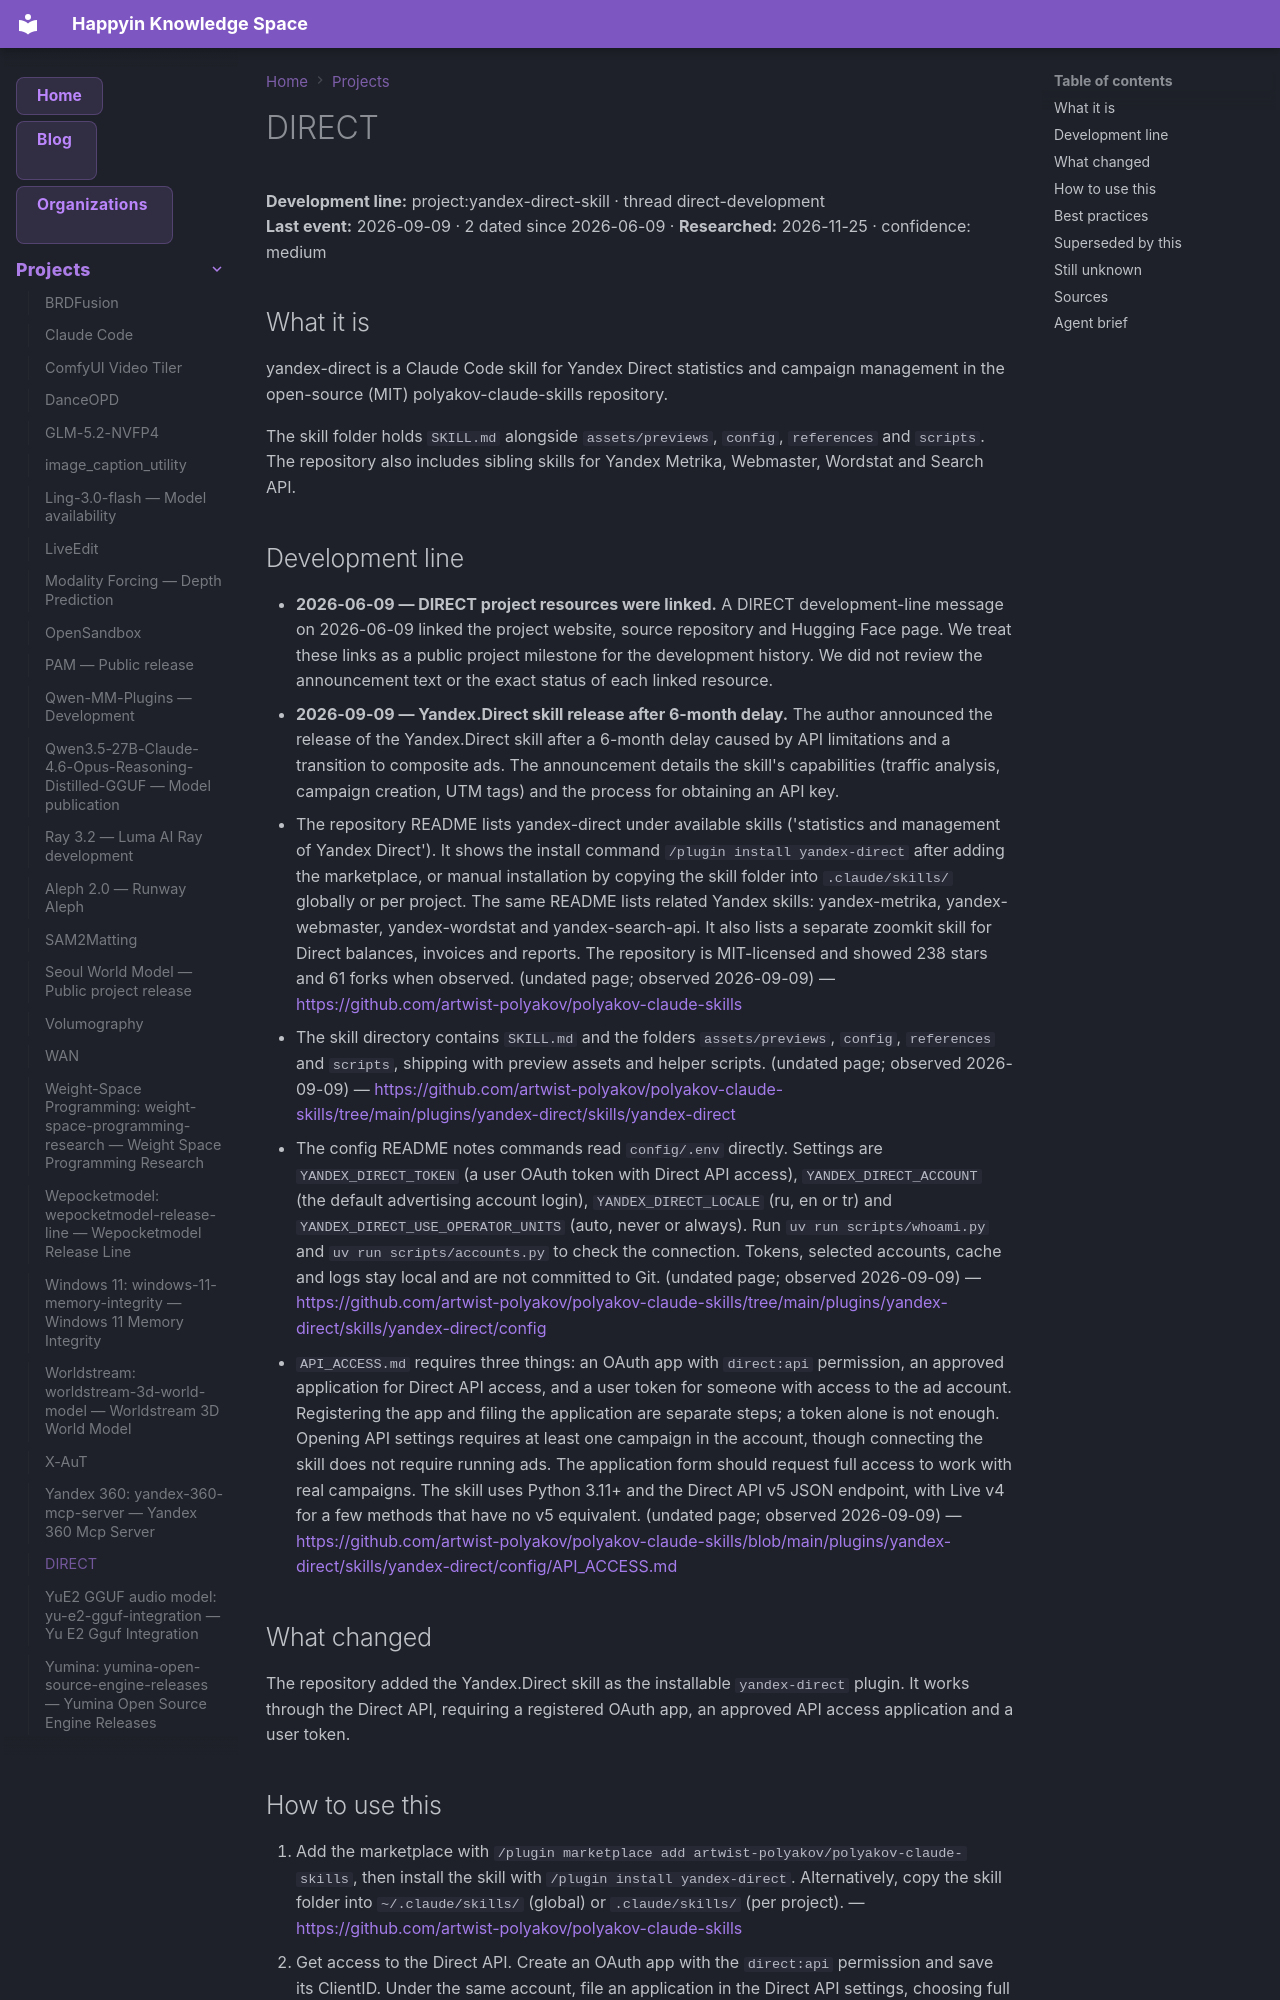

repository: AnastasiyaW/knowledge-space · page: projects/yandex-direct-skill/index.html · generator: mkdocs

---
title: "DIRECT"
category: "projects"
date: 2026-09-09
tags: ["direct", "direct-development", "project", "yandex-direct-skill"]
aliases: ["DIRECT"]
---

# DIRECT

**Development line:** project:yandex-direct-skill · thread direct-development  
**Last event:** 2026-09-09 · 2 dated since 2026-06-09 · **Researched:** 2026-11-25 · confidence: medium

## What it is

yandex-direct is a Claude Code skill for Yandex Direct statistics and campaign management in the open-source (MIT) polyakov-claude-skills repository.

The skill folder holds `SKILL.md` alongside `assets/previews`, `config`, `references` and `scripts`. The repository also includes sibling skills for Yandex Metrika, Webmaster, Wordstat and Search API.

## Development line

- **2026-06-09 — DIRECT project resources were linked.** A DIRECT development-line message on 2026-06-09 linked the project website, source repository and Hugging Face page. We treat these links as a public project milestone for the development history. We did not review the announcement text or the exact status of each linked resource.
- **2026-09-09 — Yandex.Direct skill release after 6-month delay.** The author announced the release of the Yandex.Direct skill after a 6-month delay caused by API limitations and a transition to composite ads. The announcement details the skill's capabilities (traffic analysis, campaign creation, UTM tags) and the process for obtaining an API key.
  - The repository README lists yandex-direct under available skills ('statistics and management of Yandex Direct'). It shows the install command `/plugin install yandex-direct` after adding the marketplace, or manual installation by copying the skill folder into `.claude/skills/` globally or per project. The same README lists related Yandex skills: yandex-metrika, yandex-webmaster, yandex-wordstat and yandex-search-api. It also lists a separate zoomkit skill for Direct balances, invoices and reports. The repository is MIT-licensed and showed 238 stars and 61 forks when observed. (undated page; observed 2026-09-09) — <https://github.com/artwist-polyakov/polyakov-claude-skills>
  - The skill directory contains `SKILL.md` and the folders `assets/previews`, `config`, `references` and `scripts`, shipping with preview assets and helper scripts. (undated page; observed 2026-09-09) — <https://github.com/artwist-polyakov/polyakov-claude-skills/tree/main/plugins/yandex-direct/skills/yandex-direct>
  - The config README notes commands read `config/.env` directly. Settings are `YANDEX_DIRECT_TOKEN` (a user OAuth token with Direct API access), `YANDEX_DIRECT_ACCOUNT` (the default advertising account login), `YANDEX_DIRECT_LOCALE` (ru, en or tr) and `YANDEX_DIRECT_USE_OPERATOR_UNITS` (auto, never or always). Run `uv run scripts/whoami.py` and `uv run scripts/accounts.py` to check the connection. Tokens, selected accounts, cache and logs stay local and are not committed to Git. (undated page; observed 2026-09-09) — <https://github.com/artwist-polyakov/polyakov-claude-skills/tree/main/plugins/yandex-direct/skills/yandex-direct/config>
  - `API_ACCESS.md` requires three things: an OAuth app with `direct:api` permission, an approved application for Direct API access, and a user token for someone with access to the ad account. Registering the app and filing the application are separate steps; a token alone is not enough. Opening API settings requires at least one campaign in the account, though connecting the skill does not require running ads. The application form should request full access to work with real campaigns. The skill uses Python 3.11+ and the Direct API v5 JSON endpoint, with Live v4 for a few methods that have no v5 equivalent. (undated page; observed 2026-09-09) — <https://github.com/artwist-polyakov/polyakov-claude-skills/blob/main/plugins/yandex-direct/skills/yandex-direct/config/API_ACCESS.md>

## What changed

The repository added the Yandex.Direct skill as the installable `yandex-direct` plugin. It works through the Direct API, requiring a registered OAuth app, an approved API access application and a user token.
